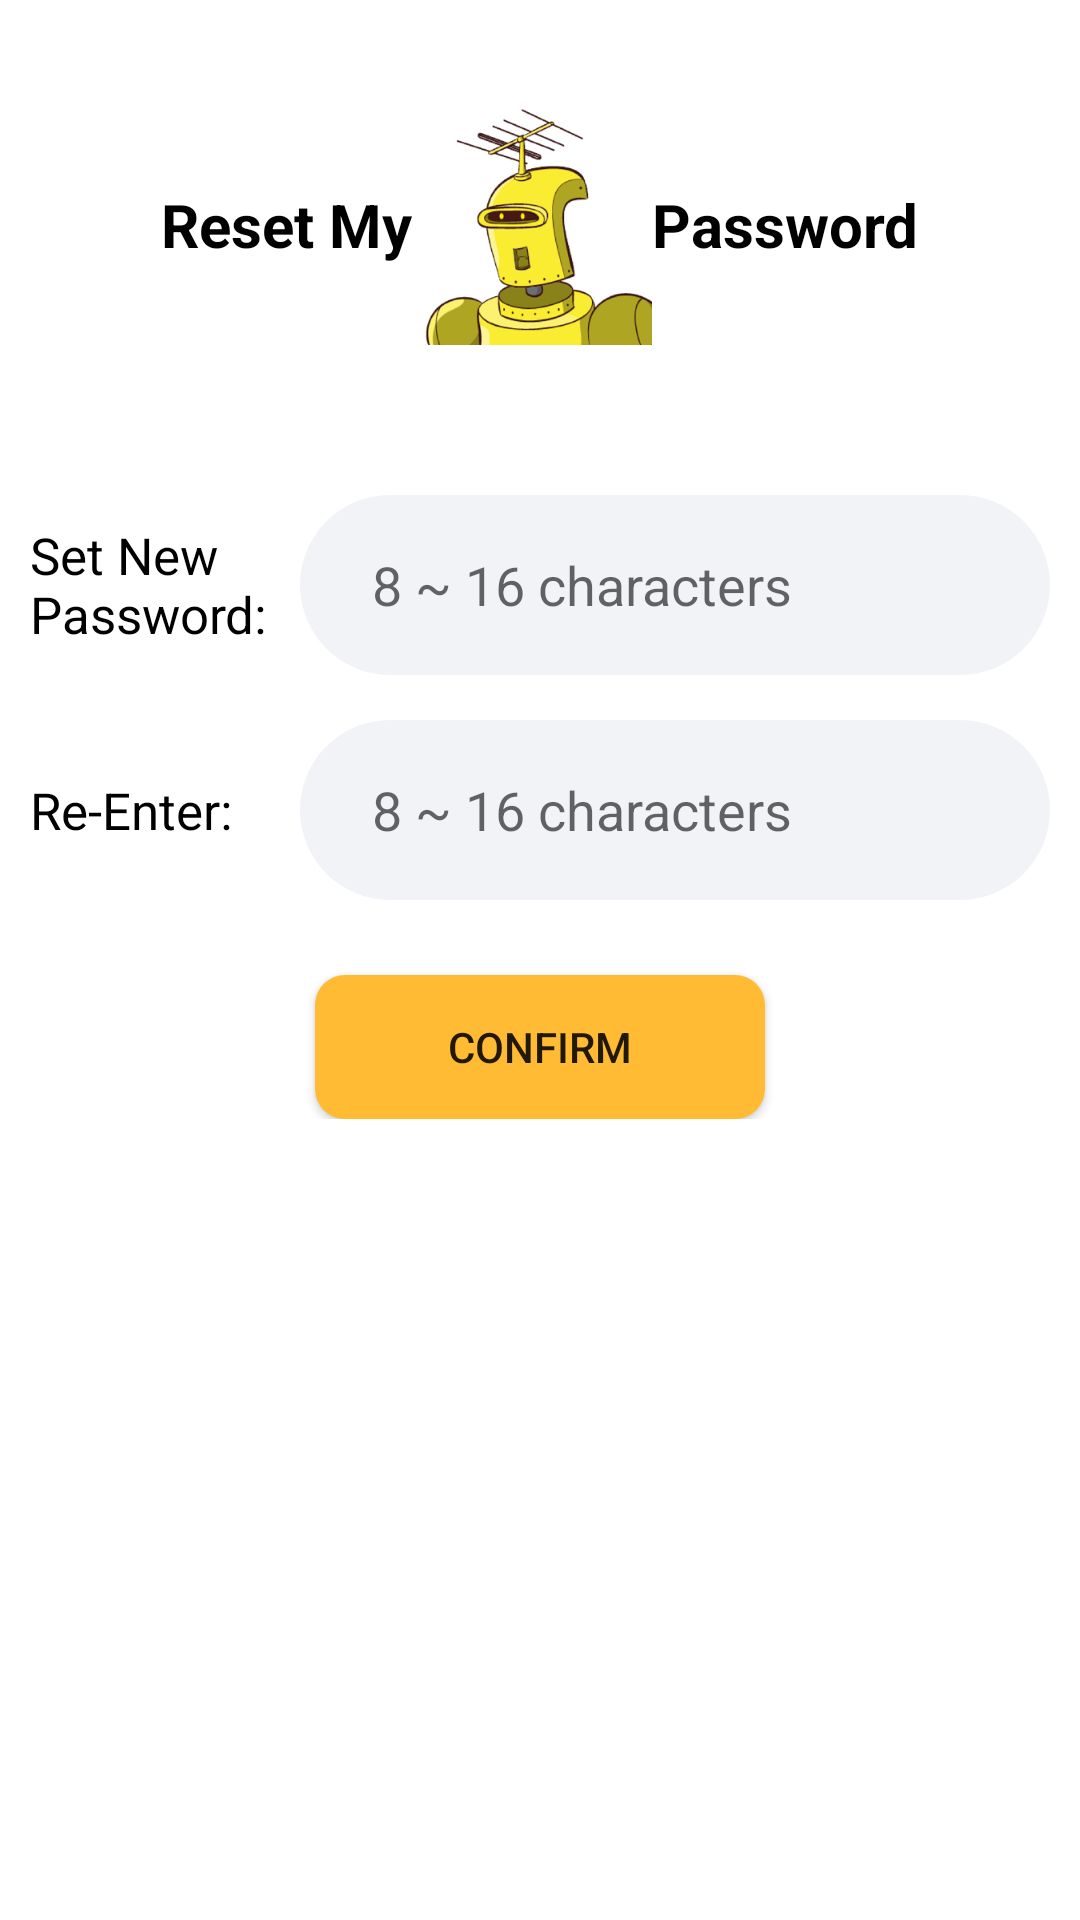

The Android layout XML behind this screen, and the referenced resources:
<!-- AndroidManifest.xml: application theme Theme.HabitAC -->
<!-- res/layout/activity_reset_pwd.xml -->
<?xml version="1.0" encoding="utf-8"?>
<LinearLayout xmlns:android="http://schemas.android.com/apk/res/android"
    xmlns:app="http://schemas.android.com/apk/res-auto"
    xmlns:tools="http://schemas.android.com/tools"
    android:layout_width="match_parent"
    android:layout_height="match_parent"
    android:orientation="vertical"
    tools:context=".activity.ResetPwd">

    
    <LinearLayout
        android:layout_width="wrap_content"
        android:layout_height="150dp"
        android:layout_gravity="center"
        android:orientation="horizontal">

        <TextView
            android:layout_width="wrap_content"
            android:layout_height="wrap_content"
            android:text="Reset My"
            android:layout_gravity="center"
            android:textSize="20dp"
            android:textColor="@color/black"
            android:textStyle="bold" />

        <ImageView
            android:layout_width="80dp"
            android:layout_height="wrap_content"
            android:layout_gravity="center"
            android:src="@drawable/robot" />

        <TextView
            android:layout_width="wrap_content"
            android:layout_height="wrap_content"
            android:text="Password"
            android:textColor="@color/black"
            android:layout_gravity="center"
            android:textSize="20dp"
            android:textStyle="bold" />
    </LinearLayout>

    
    <LinearLayout
        android:layout_width="match_parent"
        android:layout_height="wrap_content"
        android:orientation="vertical"
        >

        
        <LinearLayout
            android:orientation="horizontal"
            android:layout_width="wrap_content"
            android:layout_height="60dp"
            android:layout_marginTop="15dp"
            android:layout_gravity="center">
            <TextView
                android:layout_width="90dp"
                android:layout_height="wrap_content"
                android:layout_gravity="center_vertical"
                android:textSize="17sp"
                android:text="Set New Password:"
                android:textColor="@color/black"/>
            <LinearLayout
                android:layout_width="250dp"
                android:layout_height="60dp"
                android:background="@drawable/input">
                <EditText
                    android:id="@+id/password_res1"
                    android:layout_width="200dp"
                    android:layout_height="60dp"
                    android:layout_marginLeft="24dp"
                    android:hint="8 ~ 16 characters"
                    android:background="@null"
                    android:inputType="textPassword"
                    />
            </LinearLayout>
        </LinearLayout>
        
        <LinearLayout
            android:orientation="horizontal"
            android:layout_width="wrap_content"
            android:layout_height="60dp"
            android:layout_marginTop="15dp"
            android:layout_gravity="center">
            <TextView
                android:layout_width="90dp"
                android:layout_height="wrap_content"
                android:layout_gravity="center_vertical"
                android:textSize="17sp"
                android:text="Re-Enter:"
                android:textColor="@color/black"/>
            <LinearLayout
                android:layout_width="250dp"
                android:layout_height="60dp"
                android:background="@drawable/input">
                <EditText
                    android:id="@+id/password_res2"
                    android:layout_width="200dp"
                    android:layout_height="60dp"
                    android:layout_marginLeft="24dp"
                    android:hint="8 ~ 16 characters"
                    android:background="@null"
                    android:inputType="textPassword"
                    />
            </LinearLayout>
        </LinearLayout>
        <Button
            android:layout_marginTop="25dp"
            android:id="@+id/confirm_res"
            android:layout_width="150dp"
            android:layout_height="wrap_content"
            android:text="Confirm"
            android:background="@drawable/yellow_bar2"
            android:layout_gravity="center"/>

    </LinearLayout>
</LinearLayout>
<!-- resources referenced by this layout -->
<resources>
  <color name="black">#FF000000</color>
  <!-- drawable input (drawable) -->
  <?xml version="1.0" encoding="utf-8"?>
  <shape xmlns:android="http://schemas.android.com/apk/res/android">
      <solid android:color="#f2f3f7"/>
      <corners
          android:topLeftRadius="30dip"
          android:topRightRadius="30dip"
          android:bottomLeftRadius="30dip"
          android:bottomRightRadius="30dip"/>
  </shape>
  <!-- drawable robot: png bitmap (drawable, 47626 bytes) -->
  <!-- drawable yellow_bar2 (drawable) -->
  <?xml version="1.0" encoding="utf-8"?>
  <shape xmlns:android="http://schemas.android.com/apk/res/android">
      <solid android:color="@android:color/holo_orange_light" />
      <corners
          android:topLeftRadius="10dp"
          android:bottomLeftRadius="10dp"
          android:bottomRightRadius="10dp"
          android:topRightRadius="10dp"/>
  </shape>
  <style name="Theme.HabitAC" parent="Theme.MaterialComponents.DayNight.DarkActionBar">
          
          <item name="colorPrimary">@color/purple_500</item>
          <item name="colorPrimaryVariant">@color/purple_700</item>
          <item name="colorOnPrimary">@color/white</item>
          
          <item name="colorSecondary">@color/teal_200</item>
          <item name="colorSecondaryVariant">@color/teal_700</item>
          <item name="colorOnSecondary">@color/black</item>
          
          <item name="android:statusBarColor" tools:targetApi="l">?attr/colorPrimaryVariant</item>
          
      </style>
  <color name="purple_500">#FF6200EE</color>
  <color name="purple_700">#FF3700B3</color>
  <color name="white">#FFFFFFFF</color>
  <color name="teal_200">#FF03DAC5</color>
  <color name="teal_700">#FF018786</color>
</resources>
